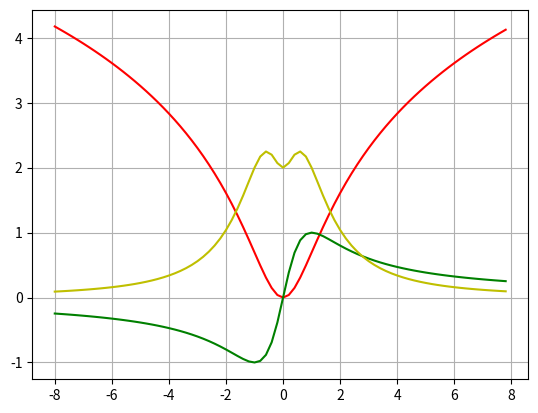

Reproduce this figure in Python.
import numpy as np
import matplotlib.pyplot as plt

import math

# 利用 numpy 实现 Sigmoid 函数
def sigmoid(x):
    # x 为输入值
    # y = sigmoid(x)
    y = 1 / (1 + np.exp(-x))
    # dy=y*(1-y)  # 若要实现 Sigmod() 的导数图像，打开此处注释，并返回 dy 值即可。
    return y


# 利用 matplotlib 来进行画图
def plot_sigmoid():
    # param:起点，终点，间距
    x = np.arange(-8, 8, 0.2)
    # x=np.exp(-x)
    y=np.log(1+x**2)
    # y=2*x*np.exp(-x)-np.exp(-x)-(x**2)*np.exp(-x)
    y1=2*x/(1+x**2)
    y2=2*(3*(x**2)+1)/(1+x**2)**2
    y3=6*x/(1+x**2)**2 + (3*(x**2) + 1) + 2*x/(1+x**2)**3

    plt.plot(x, y, c="red")
    plt.plot(x, y1, c="g")
    plt.plot(x, y2, c="y")
    # plt.plot(x, y3, c="b")
    plt.grid()
    plt.show()



if __name__ == '__main__':
    plot_sigmoid()